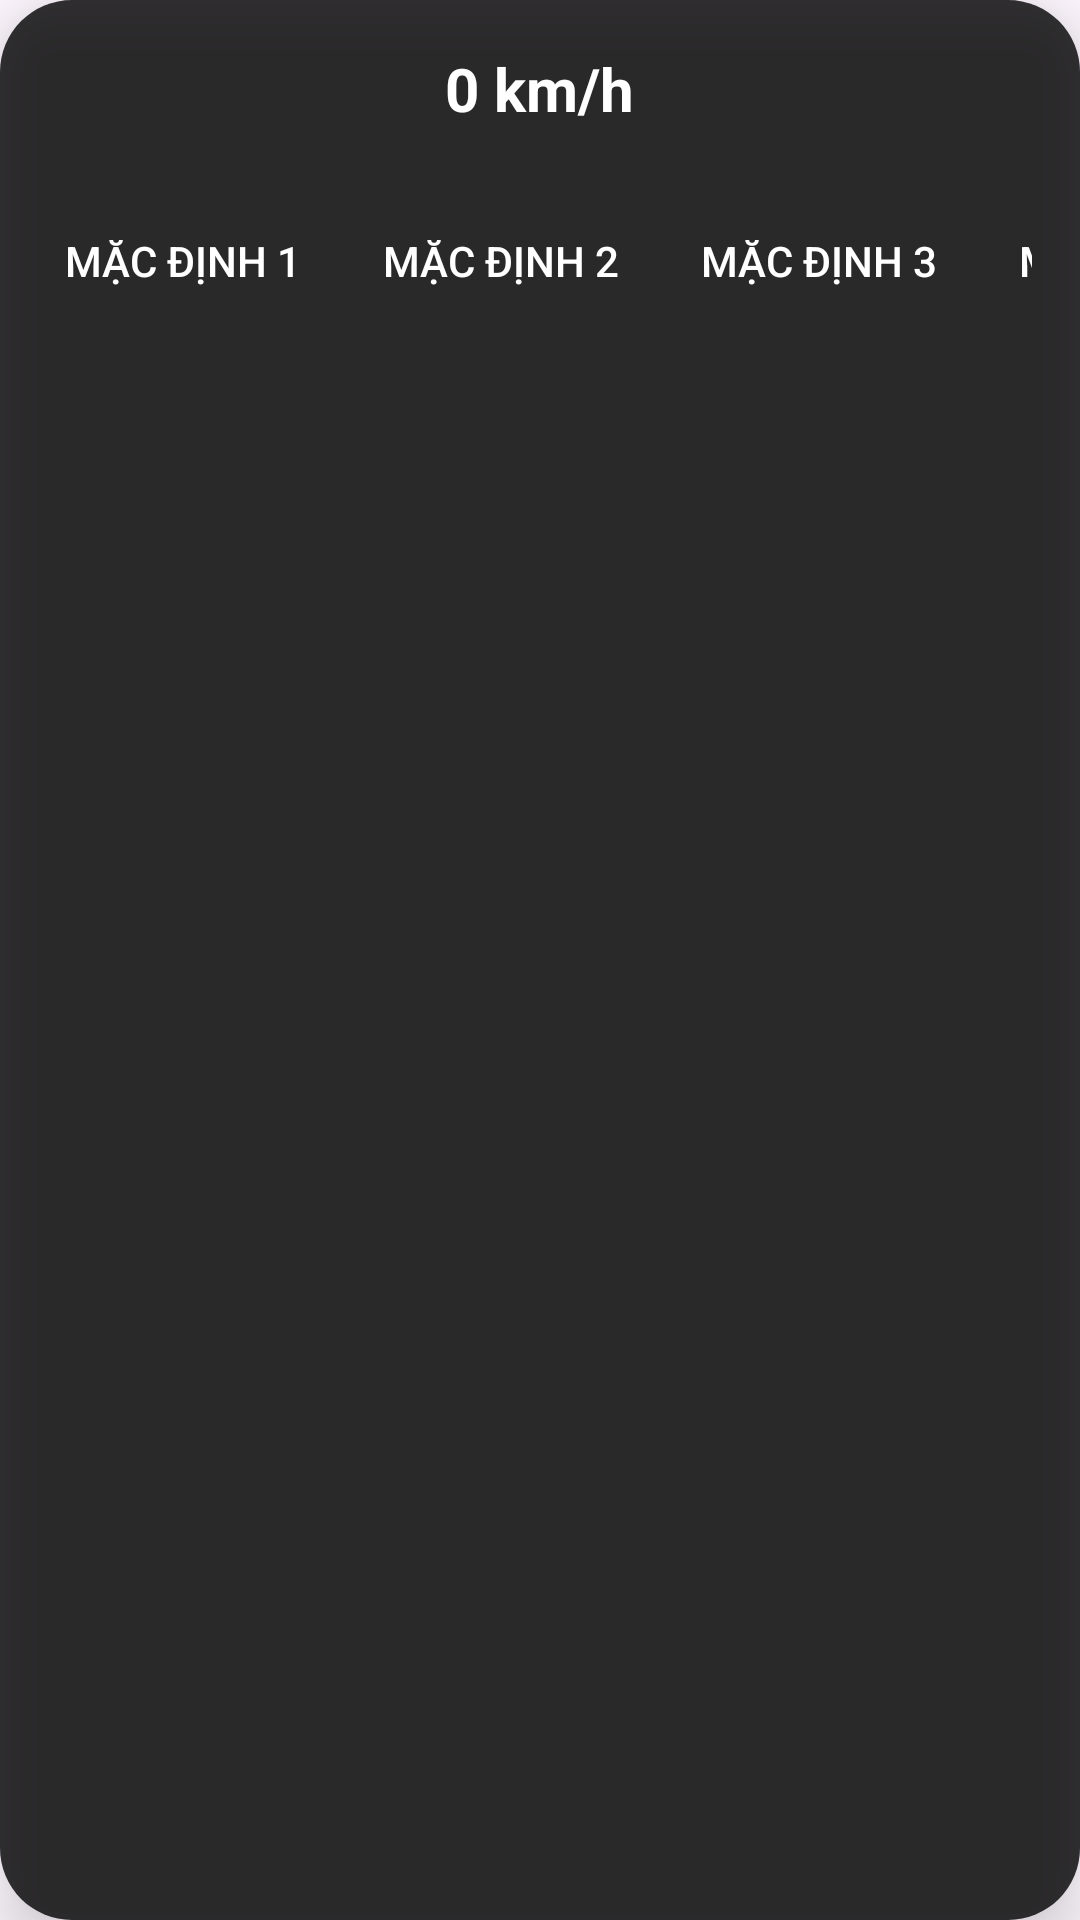

Write the Android layout XML for this screen, with the resource values it uses.
<!-- AndroidManifest.xml: application theme Theme.ToolDriver -->
<!-- res/layout/main_layout.xml -->
<LinearLayout xmlns:android="http://schemas.android.com/apk/res/android"
    xmlns:app="http://schemas.android.com/apk/res-auto"
    android:id="@+id/bubble_root"
    android:layout_width="wrap_content"
    android:layout_height="wrap_content"
    android:orientation="vertical"
    android:background="@drawable/bubble_bg"
    android:padding="16dp"
    android:elevation="12dp"
    android:gravity="center_horizontal">

    
    <TextView
        android:id="@+id/txt_speed"
        android:layout_width="wrap_content"
        android:layout_height="wrap_content"
        android:text="0 km/h"
        android:textSize="20sp"
        android:textStyle="bold"
        android:textColor="#FFFFFF"
        android:layout_marginBottom="12dp" />

    
    <HorizontalScrollView
        android:layout_width="wrap_content"
        android:layout_height="wrap_content"
        android:overScrollMode="never"
        android:scrollbars="none">

        <LinearLayout
            android:id="@+id/button_container"
            android:layout_width="wrap_content"
            android:layout_height="wrap_content"
            android:orientation="horizontal"
            android:gravity="center_vertical">

            
            <Button
                android:id="@+id/btn_bluetooth"
                android:layout_width="90dp"
                android:layout_height="64dp"
                android:background="@drawable/ripple_white"
                android:text="Mặc định 1"
                android:layout_marginEnd="16dp"
                android:textColor="#FFFFFF" />

            <Button
                android:id="@+id/btn_2"
                android:layout_width="90dp"
                android:layout_height="64dp"
                android:background="@drawable/ripple_white"
                android:text="Mặc định 2"
                android:layout_marginEnd="16dp"
                android:textColor="#FFFFFF" />

            <Button
                android:id="@+id/btn_3"
                android:layout_width="90dp"
                android:layout_height="64dp"
                android:background="@drawable/ripple_white"
                android:text="Mặc định 3"
                android:layout_marginEnd="16dp"
                android:textColor="#FFFFFF" />

            <Button
                android:id="@+id/btn_4"
                android:layout_width="90dp"
                android:layout_height="64dp"
                android:background="@drawable/ripple_white"
                android:text="Mặc định 4"
                android:layout_marginEnd="16dp"
                android:textColor="#FFFFFF" />

            <Button
                android:id="@+id/btn_5"
                android:layout_width="90dp"
                android:layout_height="64dp"
                android:background="@drawable/ripple_white"
                android:text="Mặc định 5"
                android:layout_marginEnd="16dp"
                android:textColor="#FFFFFF" />

            <ImageButton
                android:id="@+id/btn_voice"
                android:layout_width="64dp"
                android:layout_height="64dp"
                android:background="@drawable/ripple_white"
                android:src="@drawable/ic_mic"
                android:layout_marginEnd="16dp"
                app:tint="#FFFFFF" />
        </LinearLayout>
    </HorizontalScrollView>

</LinearLayout>
<!-- resources referenced by this layout -->
<resources>
  <!-- drawable bubble_bg (drawable) -->
  <shape xmlns:android="http://schemas.android.com/apk/res/android"
      android:shape="rectangle">
      <solid android:color="#CC000000" />
      <corners android:radius="24dp" />
  </shape>
  <!-- drawable ripple_white (drawable) -->
  <?xml version="1.0" encoding="utf-8"?>
  <ripple xmlns:android="http://schemas.android.com/apk/res/android"
      android:color="#66FFFFFF">
      <item android:id="@android:id/mask">
          <shape android:shape="oval">
              <solid android:color="#FFFFFF" />
          </shape>
      </item>
  </ripple>
  <style name="Theme.ToolDriver" parent="Base.Theme.ToolDriver" />
  <style name="Base.Theme.ToolDriver" parent="Theme.Material3.DayNight.NoActionBar">
          
          
      </style>
</resources>
